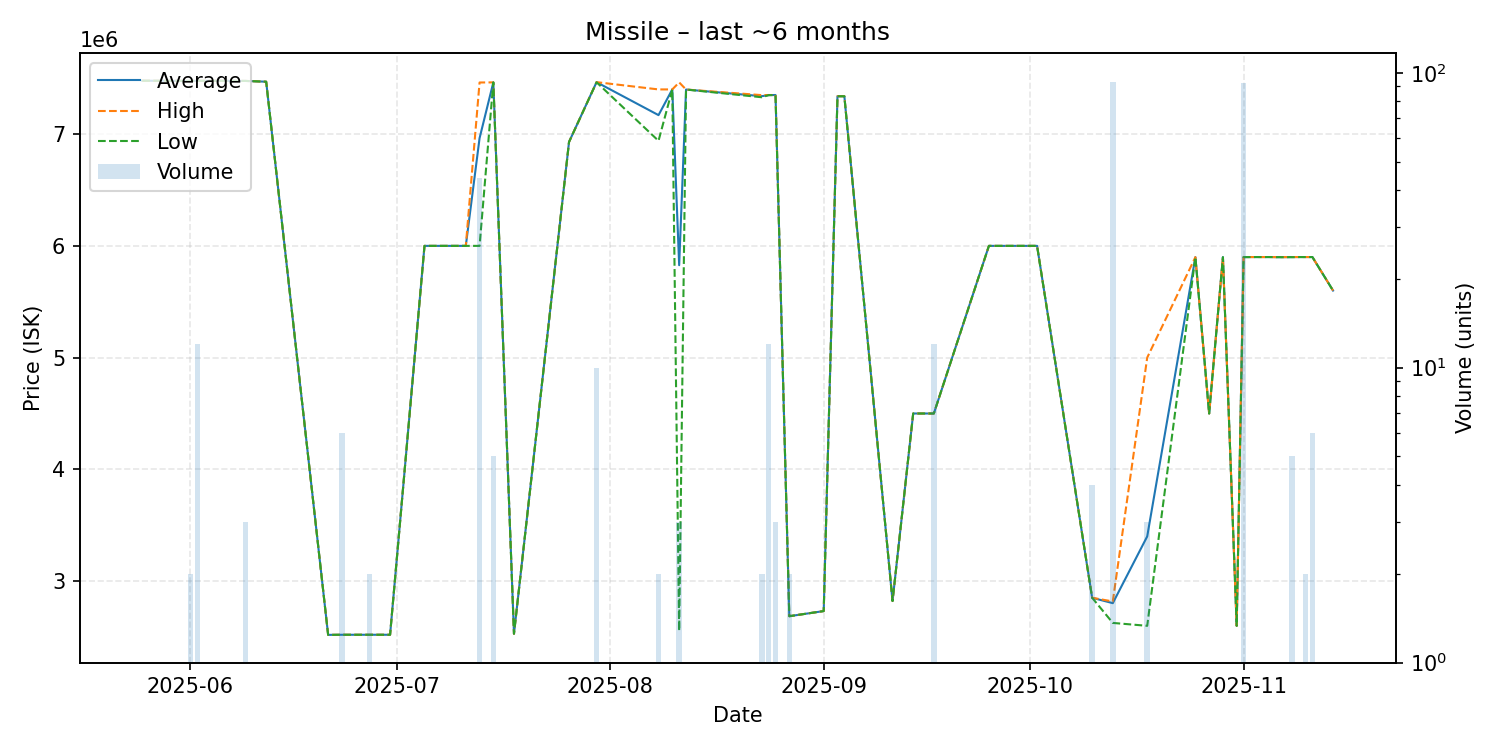

The file beside this chart, header and first rows:
date, average, highest, lowest, order_count, volume
2025-05-25, 7478000, 7478000, 7478000, 1, 1
2025-06-01, 7476000, 7476000, 7476000, 1, 2
2025-06-02, 7477000, 7477000, 7477000, 3, 12
2025-06-05, 7477000, 7477000, 7477000, 1, 1
2025-06-09, 7476000, 7476000, 7476000, 2, 3
2025-06-12, 7469000, 7469000, 7469000, 1, 1
2025-06-21, 2519000, 2519000, 2519000, 1, 1
2025-06-23, 2520000, 2520000, 2520000, 4, 6
2025-06-27, 2520000, 2520000, 2520000, 2, 2
2025-06-30, 2520000, 2520000, 2520000, 1, 1
2025-07-05, 6000000, 6000000, 6000000, 1, 1
2025-07-11, 6000000, 6000000, 6000000, 1, 1
2025-07-13, 6963591, 7462000, 6000000, 3, 44
2025-07-15, 7463000, 7463000, 7463000, 1, 5
2025-07-18, 2529000, 2529000, 2529000, 1, 1
2025-07-26, 6930000, 6930000, 6930000, 1, 1
2025-07-30, 7464900, 7465000, 7464000, 2, 10
2025-08-08, 7170000, 7400000, 6940000, 2, 2
2025-08-10, 7400000, 7400000, 7400000, 1, 1
2025-08-11, 5827000, 7463000, 2555000, 2, 3
2025-08-12, 7399000, 7399000, 7399000, 1, 1
2025-08-23, 7339500, 7349000, 7330000, 2, 2
2025-08-24, 7349083, 7350000, 7349000, 2, 12
2025-08-25, 7350000, 7350000, 7350000, 1, 3
2025-08-27, 2686000, 2686000, 2686000, 1, 2
2025-09-01, 2732000, 2732000, 2732000, 1, 1
2025-09-03, 7339000, 7339000, 7339000, 1, 1
2025-09-04, 7339000, 7339000, 7339000, 1, 1
2025-09-11, 2822000, 2822000, 2822000, 1, 1
2025-09-14, 4500000, 4500000, 4500000, 1, 1
2025-09-15, 4500000, 4500000, 4500000, 1, 1
2025-09-17, 4500000, 4500000, 4500000, 1, 12
2025-09-25, 6000000, 6000000, 6000000, 1, 1
2025-10-02, 6000000, 6000000, 6000000, 1, 1
2025-10-10, 2851000, 2851000, 2851000, 1, 4
2025-10-13, 2802753, 2818000, 2626000, 11, 93
2025-10-18, 3400000, 5000000, 2600000, 2, 3
2025-10-25, 5899000, 5899000, 5899000, 1, 1
2025-10-27, 4500000, 4500000, 4500000, 1, 1
2025-10-29, 5899000, 5899000, 5899000, 1, 1
2025-10-31, 2600000, 2600000, 2600000, 1, 1
2025-11-01, 5899033, 5900000, 5899000, 2, 92
2025-11-02, 5900000, 5900000, 5900000, 1, 1
2025-11-05, 5900000, 5900000, 5900000, 1, 1
2025-11-06, 5899000, 5899000, 5899000, 1, 1
2025-11-08, 5899600, 5900000, 5899000, 3, 5
2025-11-09, 5900000, 5900000, 5900000, 1, 1
2025-11-10, 5900000, 5900000, 5900000, 2, 2
2025-11-11, 5900000, 5900000, 5900000, 5, 6
2025-11-14, 5600000, 5600000, 5600000, 1, 1
